Labelled photos from "origin_GH_d2.5_CEO_padding_enhanced.4", an image-classification folder in xin1602/Object_Detection_Tooth. The possible labels are: apical lesion, normal, peri-endo lesion.

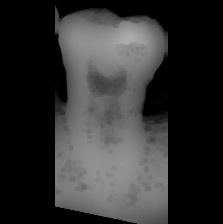
Label: normal

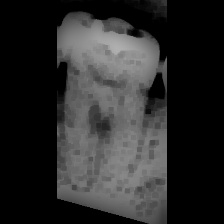
Label: normal

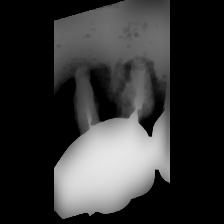
Label: peri-endo lesion

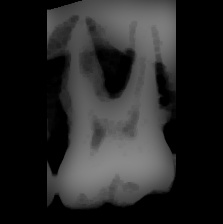
Label: peri-endo lesion

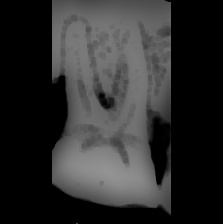
Label: apical lesion

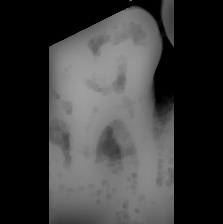
Label: normal
